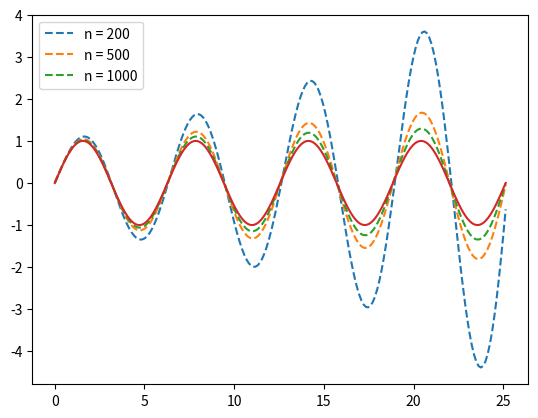

Write the Python code that produced this figure.
import numpy as np


def forward_euler(f_user, U0, T, n):
    """Solve u' = f(u, t), u(0)=u0 with n steps until T"""
    f = lambda u, t: np.asarray(f_user(u, t))
    t = np.zeros(n + 1)
    if isinstance(U0, (int, float)): 
        u = np.zeros(n + 1)
    else: 
        neq = len(U0)
        u = np.zeros((n + 1, neq))
    u[0, :] = U0
    t[0] = 0
    dt = T / n
    for k in range(n):
        t[k + 1] = t[k] + dt
        u[k + 1, :] = u[k, :] + dt * f(u[k, :], t[k])
    return u, t

if __name__ == "__main__":
    from matplotlib import pyplot as plt 
    def f(u, t):
        return [u[1], -u[0]]

    T = 8*np.pi
    U0 = [0, 1]
    for n in [200, 500, 1000]:
        u, t = forward_euler(f, U0, T, n)
        plt.plot(t, u[:, 0], linestyle="dashed", label=f"n = {n}")

    plt.plot(t, np.sin(t)) 
    plt.legend()
    plt.show()